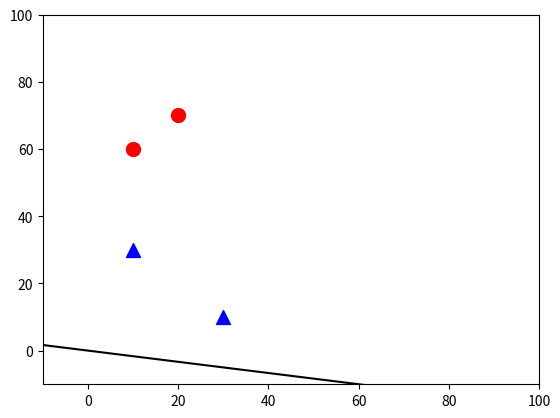
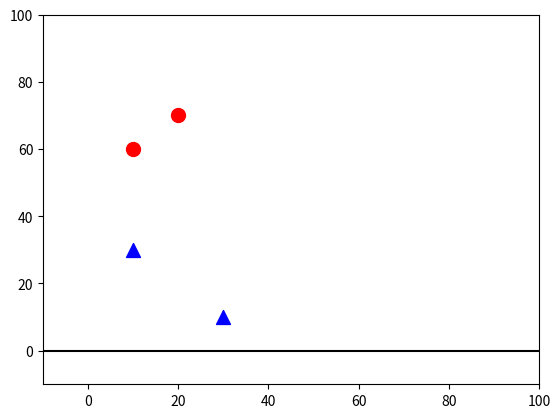
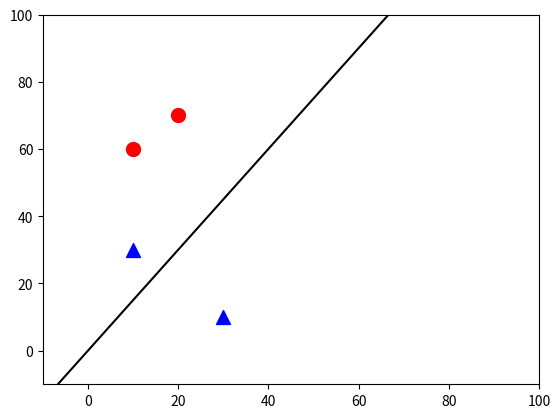
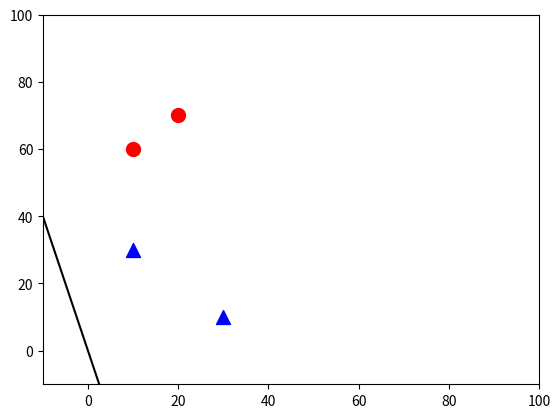
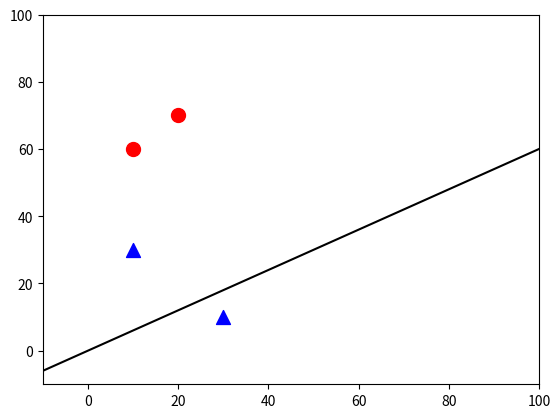
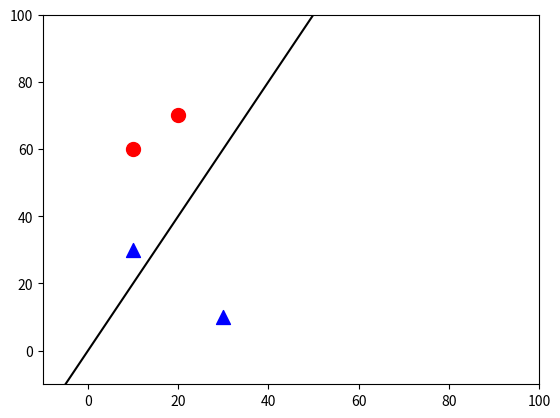
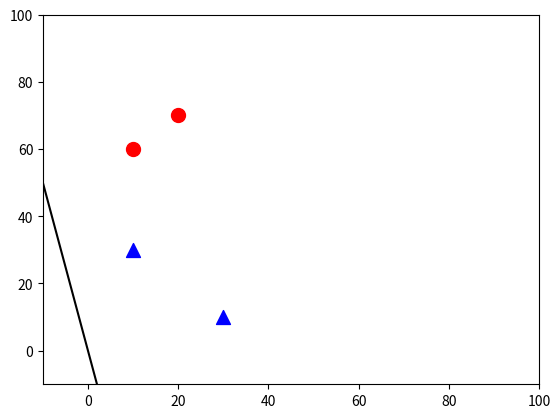
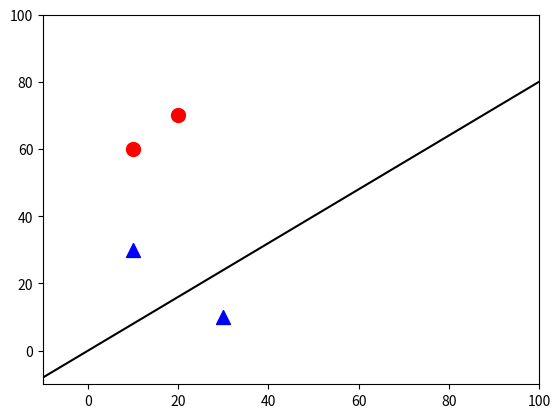
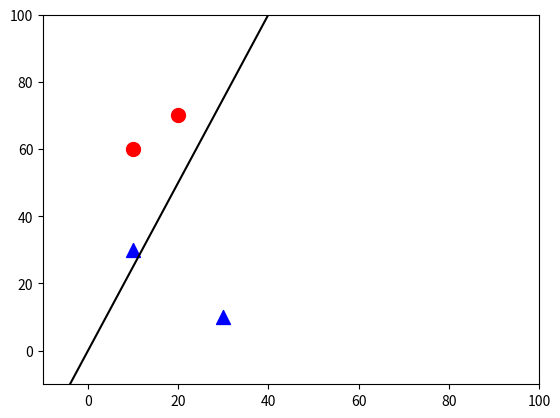
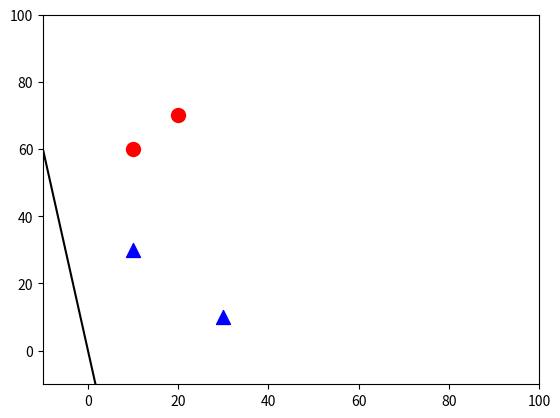
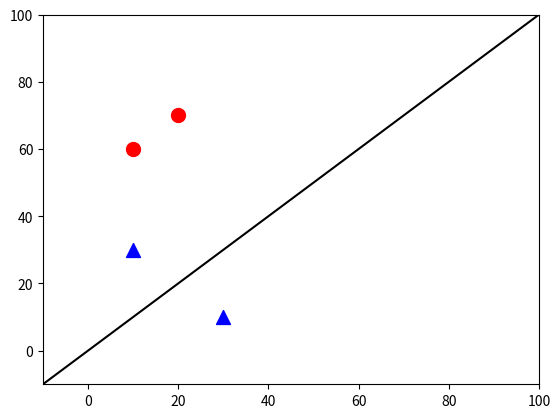
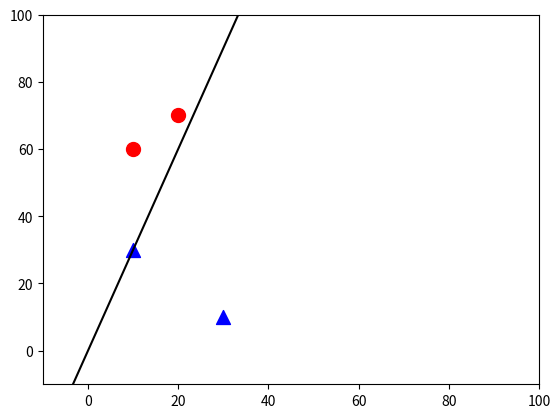

The script that saved these images, in order:
# [redacted]
import numpy as np

import matplotlib.pyplot as plt

def plot(w_vector, data_x, data_y, name):
    fig = plt.figure()

    ax = fig.add_subplot(111)
    #ax.margins(y=.1)
    
    
    for i in range(0, len(data_x)):
        x = data_x[i][0]
        y = data_x[i][1]
        if data_y[i] >= 0:
            ax.scatter(x, y, color='red', marker='o', s=100)
        else:
            ax.scatter(x, y, color='blue', marker='^', s=100)
    
    
    line_x = [-10, 100]
    line_y = []
    threshold = w_vector[0]
    
    for x_tmp in line_x:
        try:
            line_y.append(((-1)*threshold - w_vector[1]*x_tmp) / float(w_vector[2]))
        except:
            line_y.append(0)
    print(str(line_x) + str(line_y))
    #plt.plot(line_p1, line_p2, 'k-')

    plt.plot(line_x, line_y, 'k-')
    
    ax.axis([-10, 100, -10, 100])
    #plt.show()
    plt.savefig(name + '.png')
    

def h(w_vector, data_x):
    if np.dot(w_vector[1:], data_x) + w_vector[0] >= 0:
        return 1
    else:
        return -1

def update_w_vector(w_vector, data_x, data_y):
    for i in range(0, len(data_x)):
        w_vector[i+1] += data_x[i]*data_y
       
    

def pla(w_vector, data_x, data_y):
    flag = 0
    update_count = 0
    while flag != 1:
        flag = 1
        for i in range(0, len(data_x)):
            print(str(i) + ':'),
            if h(w_vector, data_x[i]) != data_y[i]:
                print('update'),
                update_w_vector(w_vector, data_x[i], data_y[i])
                print(w_vector)
                flag = 0
                update_count += 1
                plot(w_vector, data_x, data_y, str(update_count))
            else:
                print('Do nothing')
    print('Update count = ' + str(update_count))
            

def main():
    data = [[10, 60, 1], [20, 70, 1], [10, 30, -1], [30, 10, -1]]
    #data = [[10, 60, 1], [20, 70, 1], [60, 30, -1], [30, 10, -1]]
    data_x = [i[:2] for i in data]
    data_y = [i[-1] for i in data]
    print(data_x)
    print(data_y)
    
    w_vector = [-1, 0, 0]
    
    pla(w_vector, data_x, data_y)
    
    print(w_vector)
    
    

if __name__ == '__main__':
    main()